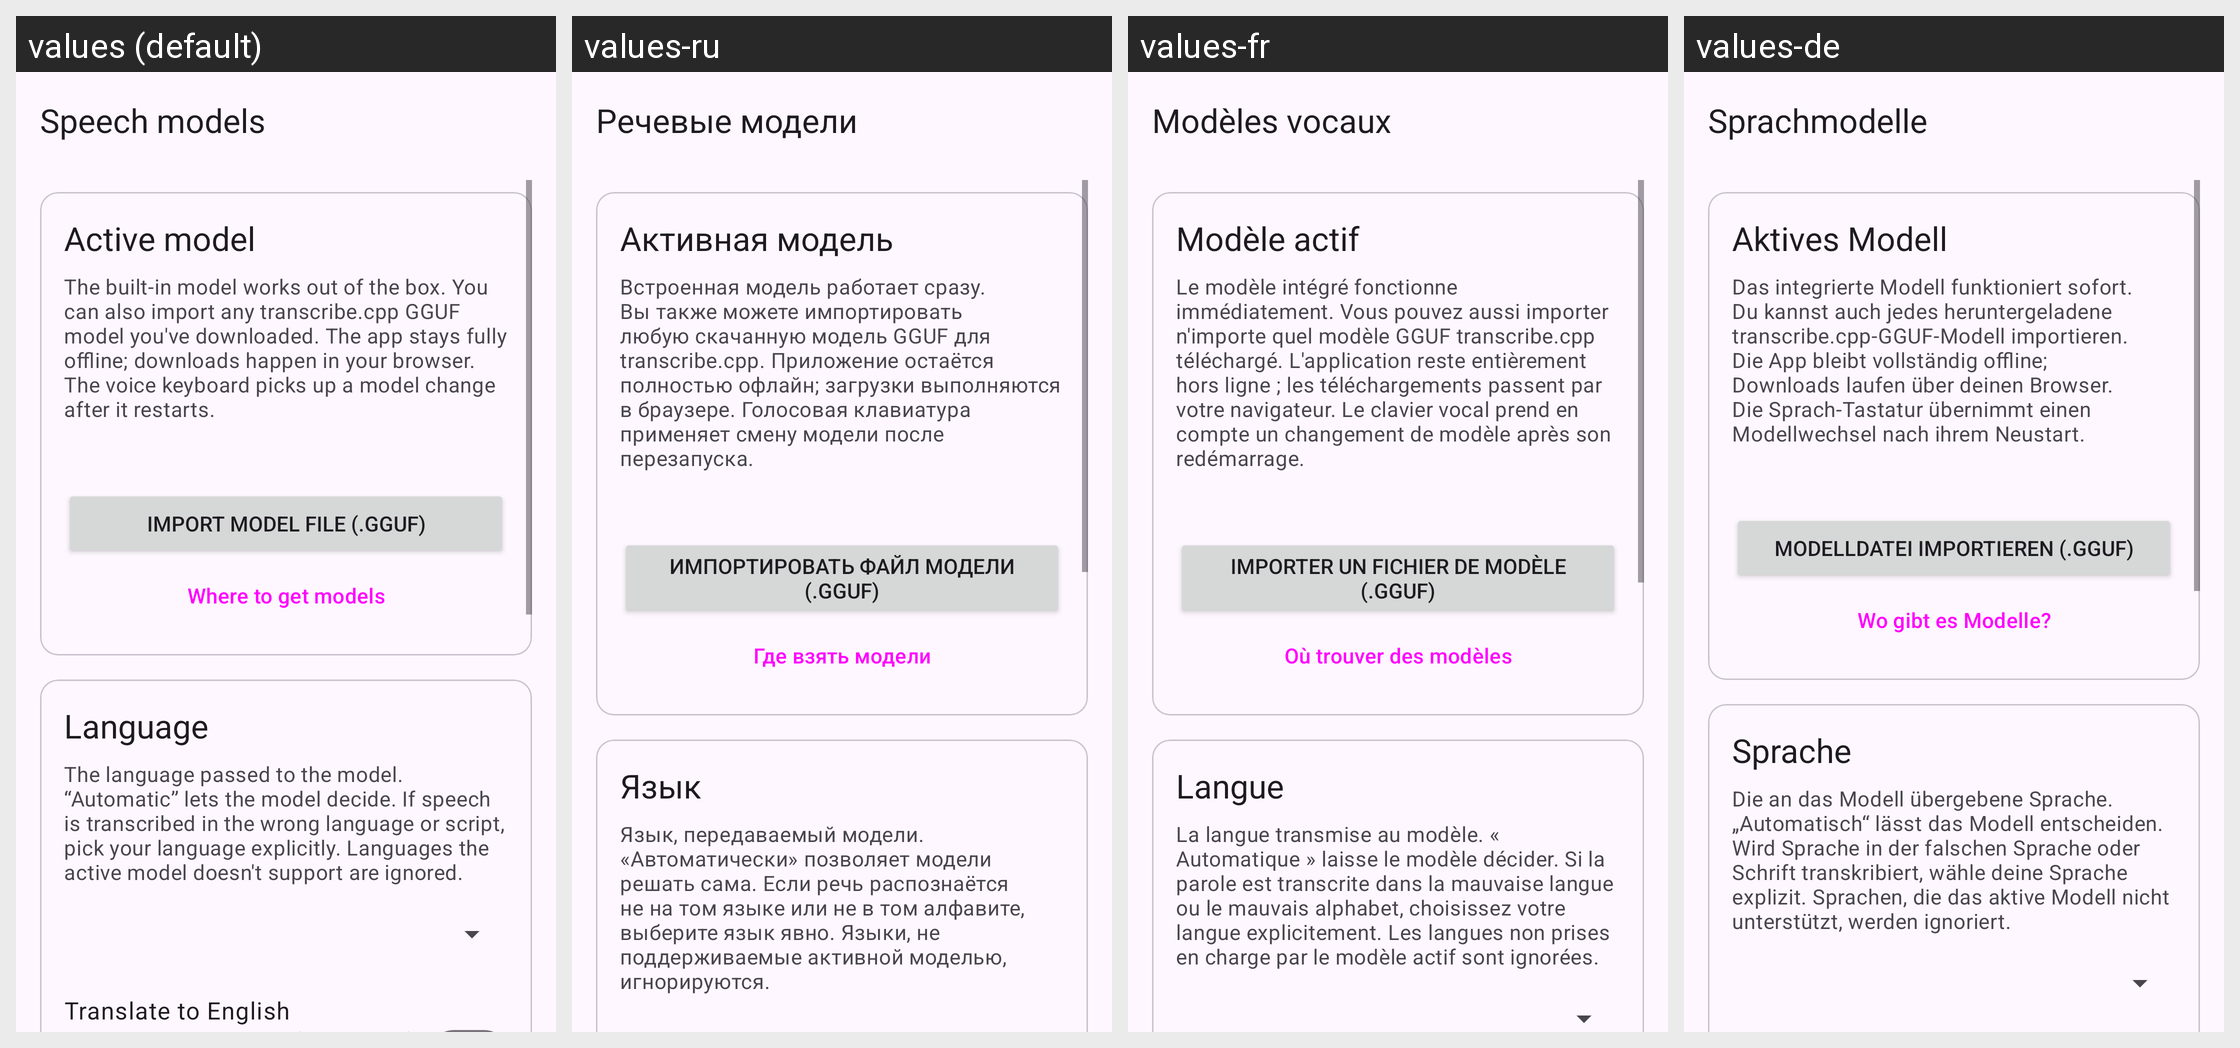

Here is an Android app screen in its default locale and in the app's own translations. Write out the translated-string differences for the strings that appear on this screen.
Android screen res/layout/activity_models.xml rendered under 4 locales, left to right: values (default), values-ru, values-fr, values-de. Device: Nexus 5 (rendered at 1080×1920; each locale shown at half size, 540×960, under a caption strip naming it); theme AppTheme.
Other locales in the repository, not shown: values-es, values-it, values-pt.
Strings drawn on this screen, with the default value and each locale's value (text and hints the layout hard-codes, and strings that could not be matched under every locale, appear in the picture but are not listed):

models_title
  values: Speech models
  values-ru: Речевые модели
  values-fr: Modèles vocaux
  values-de: Sprachmodelle

models_active_section
  values: Active model
  values-ru: Активная модель
  values-fr: Modèle actif
  values-de: Aktives Modell

models_desc
  values: The built-in model works out of the box. You can also import any transcribe.cpp GGUF model you've downloaded. The app stays fully offline; downloads happen in your browser. The voice keyboard picks up a model change after it restarts.
  values-ru: Встроенная модель работает сразу. Вы также можете импортировать любую скачанную модель GGUF для transcribe.cpp. Приложение остаётся полностью офлайн; загрузки выполняются в браузере. Голосовая клавиатура применяет смену модели после перезапуска.
  values-fr: Le modèle intégré fonctionne immédiatement. Vous pouvez aussi importer n'importe quel modèle GGUF transcribe.cpp téléchargé. L'application reste entièrement hors ligne ; les téléchargements passent par votre navigateur. Le clavier vocal prend en compte un changement de modèle après son redémarrage.
  values-de: Das integrierte Modell funktioniert sofort. Du kannst auch jedes heruntergeladene transcribe.cpp-GGUF-Modell importieren. Die App bleibt vollständig offline; Downloads laufen über deinen Browser. Die Sprach-Tastatur übernimmt einen Modellwechsel nach ihrem Neustart.

models_import
  values: Import model file (.gguf)
  values-ru: Импортировать файл модели (.gguf)
  values-fr: Importer un fichier de modèle (.gguf)
  values-de: Modelldatei importieren (.gguf)

models_links
  values: Where to get models
  values-ru: Где взять модели
  values-fr: Où trouver des modèles
  values-de: Wo gibt es Modelle?

models_language_section
  values: Language
  values-ru: Язык
  values-fr: Langue
  values-de: Sprache

models_language_desc
  values: The language passed to the model. “Automatic” lets the model decide. If speech is transcribed in the wrong language or script, pick your language explicitly. Languages the active model doesn't support are ignored.
  values-ru: Язык, передаваемый модели. «Автоматически» позволяет модели решать сама. Если речь распознаётся не на том языке или не в том алфавите, выберите язык явно. Языки, не поддерживаемые активной моделью, игнорируются.
  values-fr: La langue transmise au modèle. « Automatique » laisse le modèle décider. Si la parole est transcrite dans la mauvaise langue ou le mauvais alphabet, choisissez votre langue explicitement. Les langues non prises en charge par le modèle actif sont ignorées.
  values-de: Die an das Modell übergebene Sprache. „Automatisch“ lässt das Modell entscheiden. Wird Sprache in der falschen Sprache oder Schrift transkribiert, wähle deine Sprache explizit. Sprachen, die das aktive Modell nicht unterstützt, werden ignoriert.
